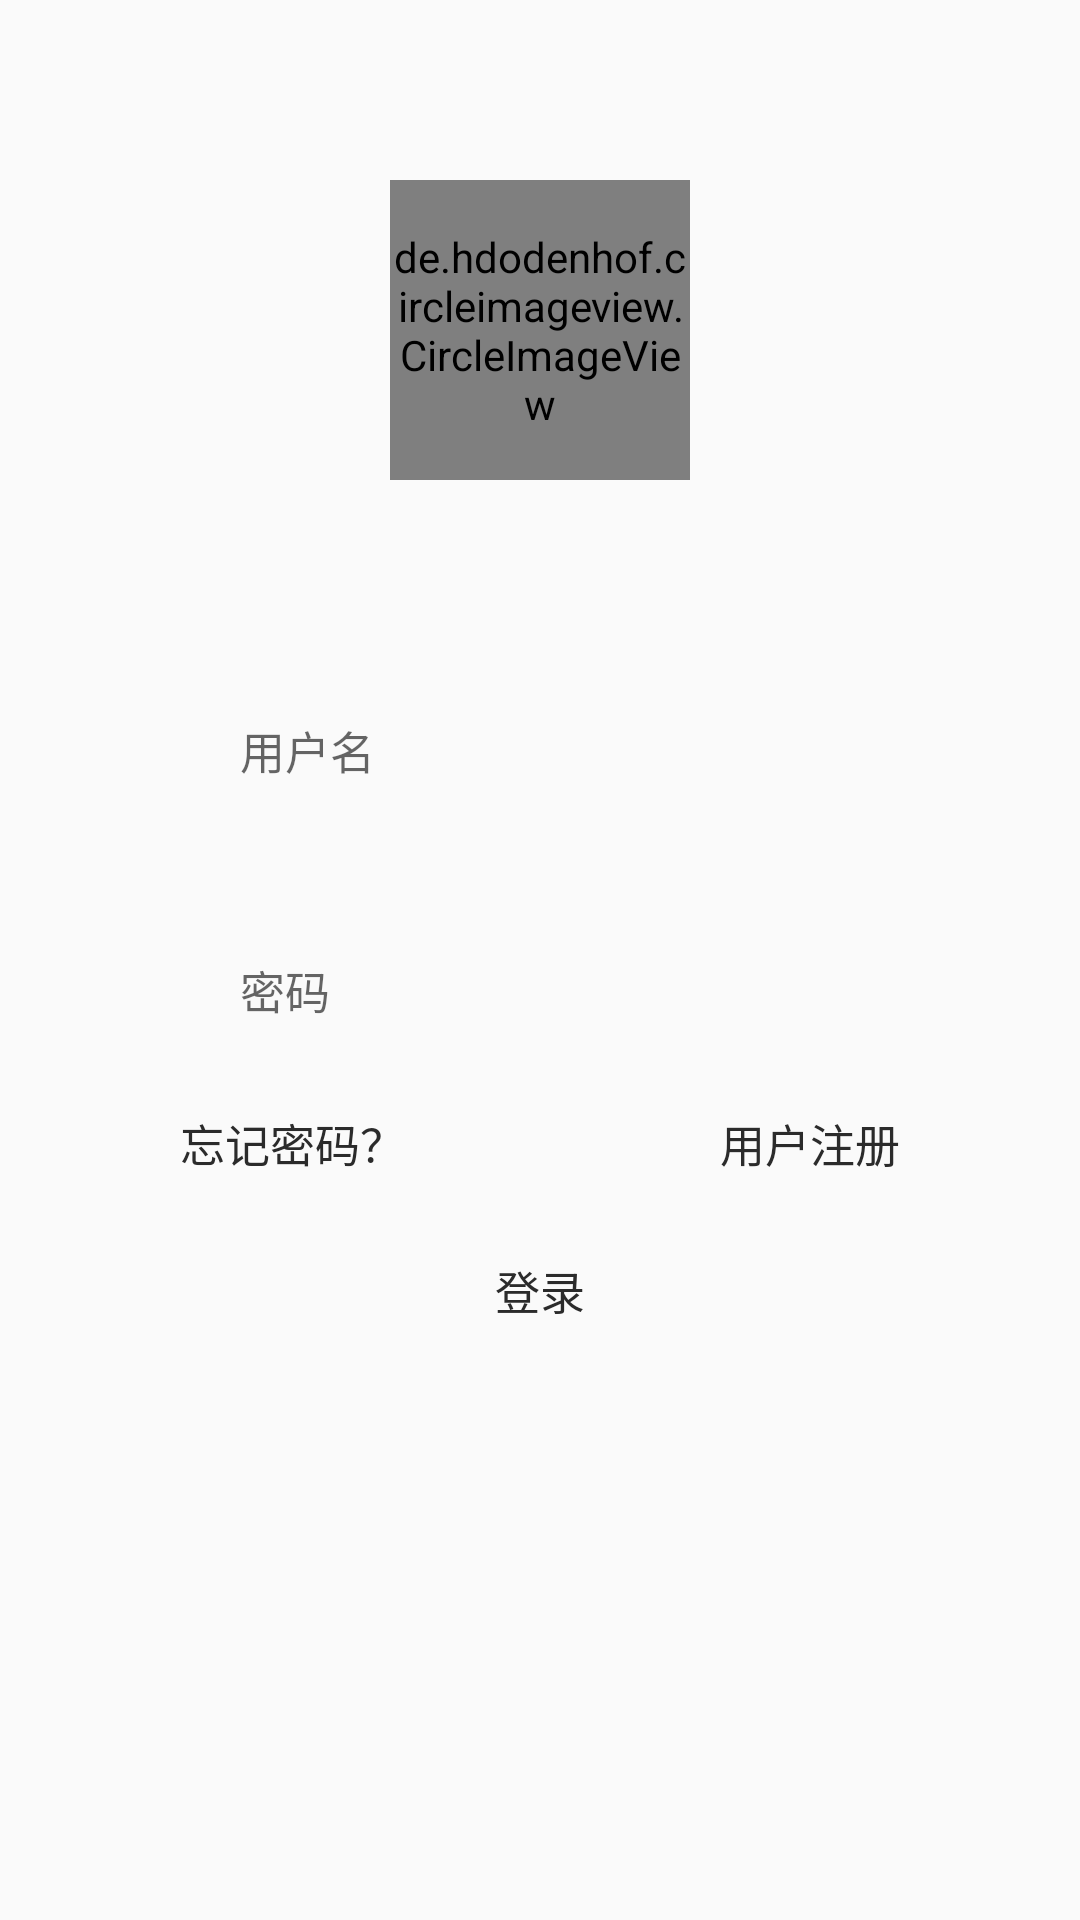

Android layout source for this screen:
<!-- AndroidManifest.xml: application theme AppTheme -->
<!-- res/layout/activity_login_user.xml -->
<?xml version="1.0" encoding="utf-8"?>
<RelativeLayout
    xmlns:android="http://schemas.android.com/apk/res/android"
    android:layout_width="match_parent"
    android:layout_height="match_parent"
    android:background="@drawable/login_bg2">
    <de.hdodenhof.circleimageview.CircleImageView
        android:layout_width="100dp"
        android:layout_height="100dp"
        android:src="@drawable/slef_header"
        android:layout_centerHorizontal="true"
        android:layout_marginTop="60dp"/>
    <RelativeLayout
        android:layout_width="300dp"
        android:layout_height="260dp"
        android:layout_centerInParent="true">
        <EditText
            android:layout_width="match_parent"
            android:layout_height="40dp"
            android:layout_marginTop="40dp"
            android:layout_marginLeft="20dp"
            android:layout_marginRight="20dp"
            android:hint="用户名"
            android:textColor="@color/commom_textcolor"
            android:textSize="15sp"
            android:id="@+id/login_user_name"
            android:background="@drawable/login_user_itembg"
            android:paddingLeft="30dp"/>
        <EditText
            android:layout_width="match_parent"
            android:layout_height="40dp"
            android:layout_marginTop="40dp"
            android:layout_marginLeft="20dp"
            android:layout_marginRight="20dp"
            android:hint="密码"
            android:textColor="@color/commom_textcolor"
            android:id="@+id/login_user_password"
            android:textSize="15sp"
            android:password="true"
            android:layout_below="@+id/login_user_name"
            android:background="@drawable/login_user_itembg"
            android:paddingLeft="30dp"/>
        <TextView
            android:layout_width="wrap_content"
            android:layout_height="wrap_content"
            android:text="忘记密码？"
            android:textSize="15sp"
            android:id="@+id/login_user_fg"
            android:textColor="@color/commom_textcolor"
            android:layout_below="@+id/login_user_password"
            android:layout_marginLeft="30dp"
            android:layout_marginTop="20dp"/>

        <TextView
            android:layout_width="wrap_content"
            android:layout_height="wrap_content"
            android:text="用户注册"
            android:textSize="15sp"
            android:id="@+id/login_user_registe"
            android:textColor="@color/commom_textcolor"
            android:layout_below="@+id/login_user_password"
            android:layout_alignParentRight="true"
            android:layout_marginRight="30dp"
            android:layout_marginTop="20dp"/>

        <Button
            android:layout_width="100dp"
            android:layout_height="40dp"
            android:layout_alignParentBottom="true"
            android:layout_centerHorizontal="true"
            android:text="登录"
            android:id="@+id/login_user_bt"
            android:textColor="@color/commom_textcolor"
            android:gravity="center"
            android:textSize="15sp"
            android:background="@drawable/login_user_itembg"/>
    </RelativeLayout>

</RelativeLayout>
<!-- resources referenced by this layout -->
<resources>
  <color name="commom_textcolor">#2b2b2b</color>
  <!-- drawable slef_header: jpg bitmap (drawable, 15529 bytes) -->
  <style name="AppTheme" parent="Theme.AppCompat.Light.NoActionBar">
          
          <item name="colorPrimary">@color/colorPrimary</item>
          <item name="colorPrimaryDark">@color/colorPrimaryDark</item>
          <item name="colorAccent">@color/colorAccent</item>
      </style>
  <color name="colorPrimary">#1f72de</color>
  <color name="colorPrimaryDark">#0559c6</color>
  <color name="colorAccent">#41d104</color>
</resources>
